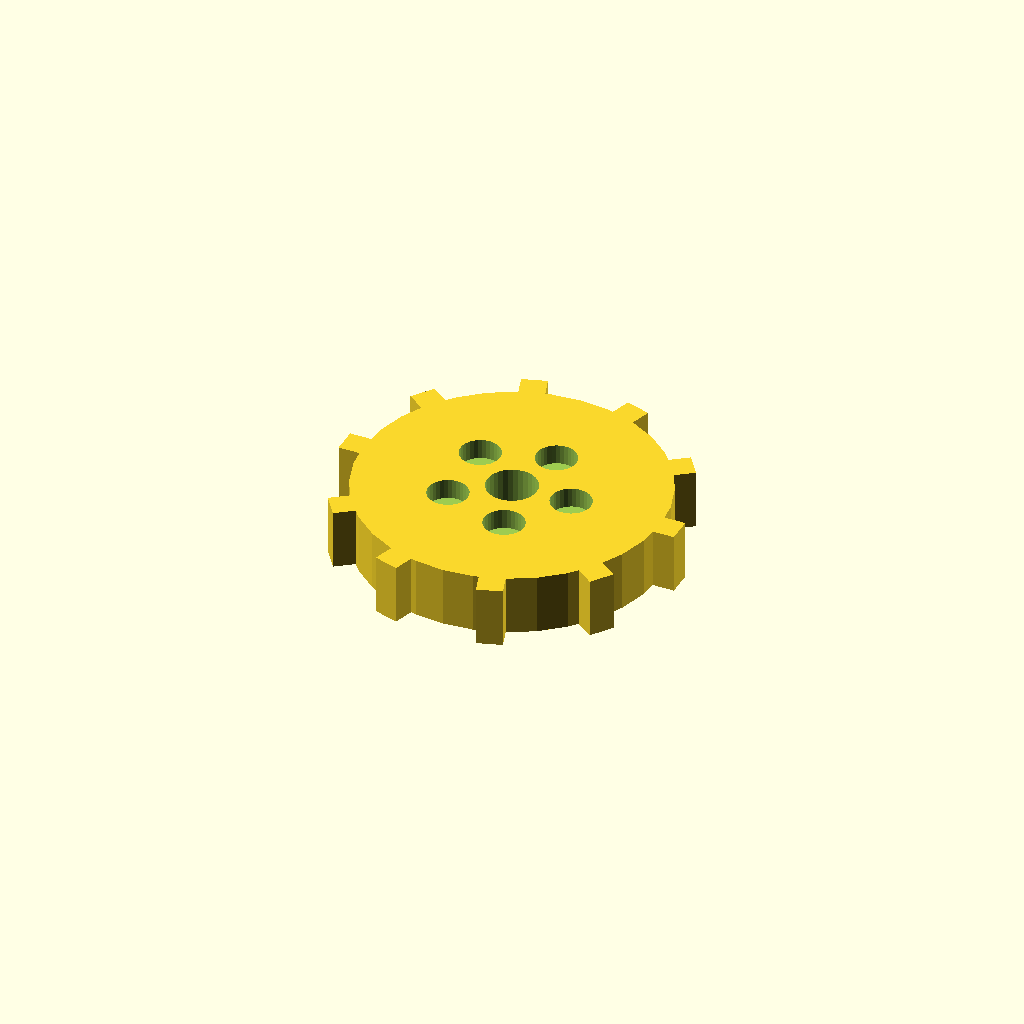
Cell 1: the model at its default parameters.
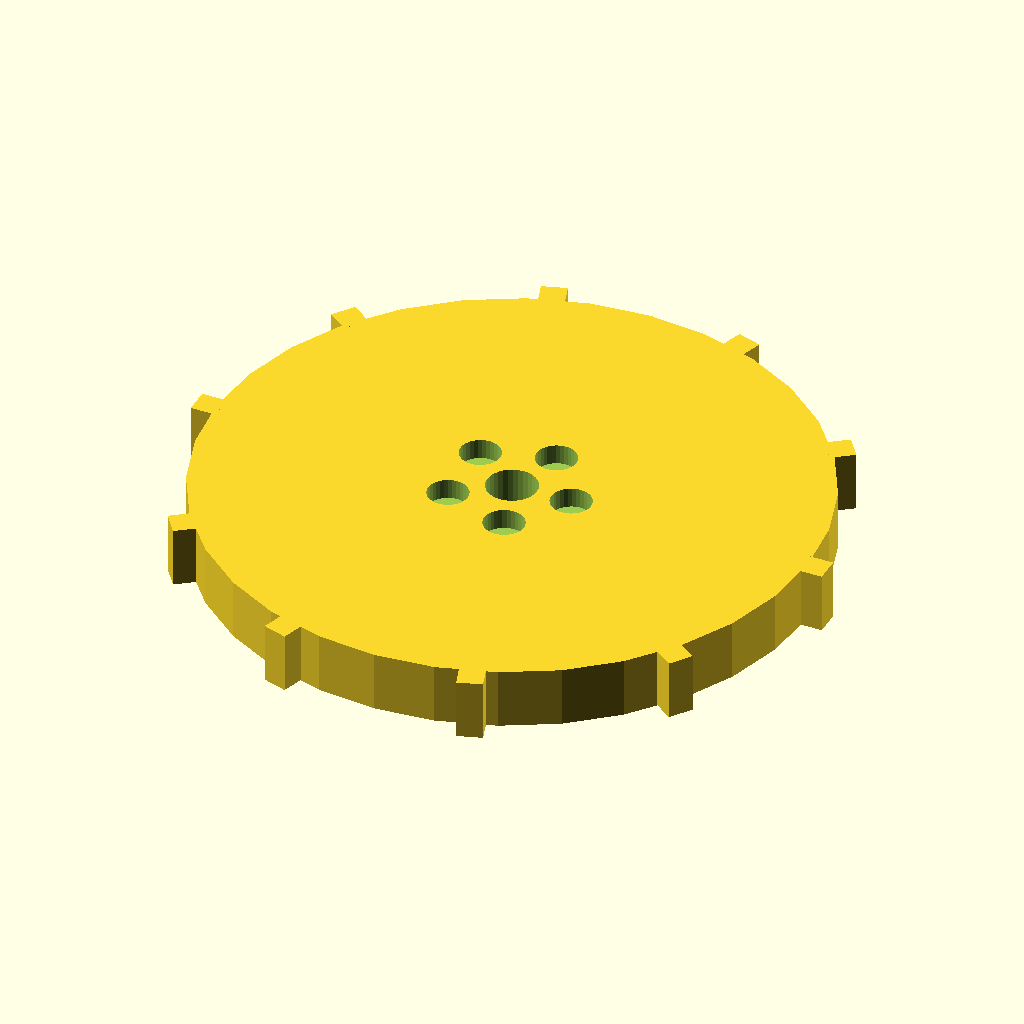
Cell 2: disc_r = 60 (everything else at default).
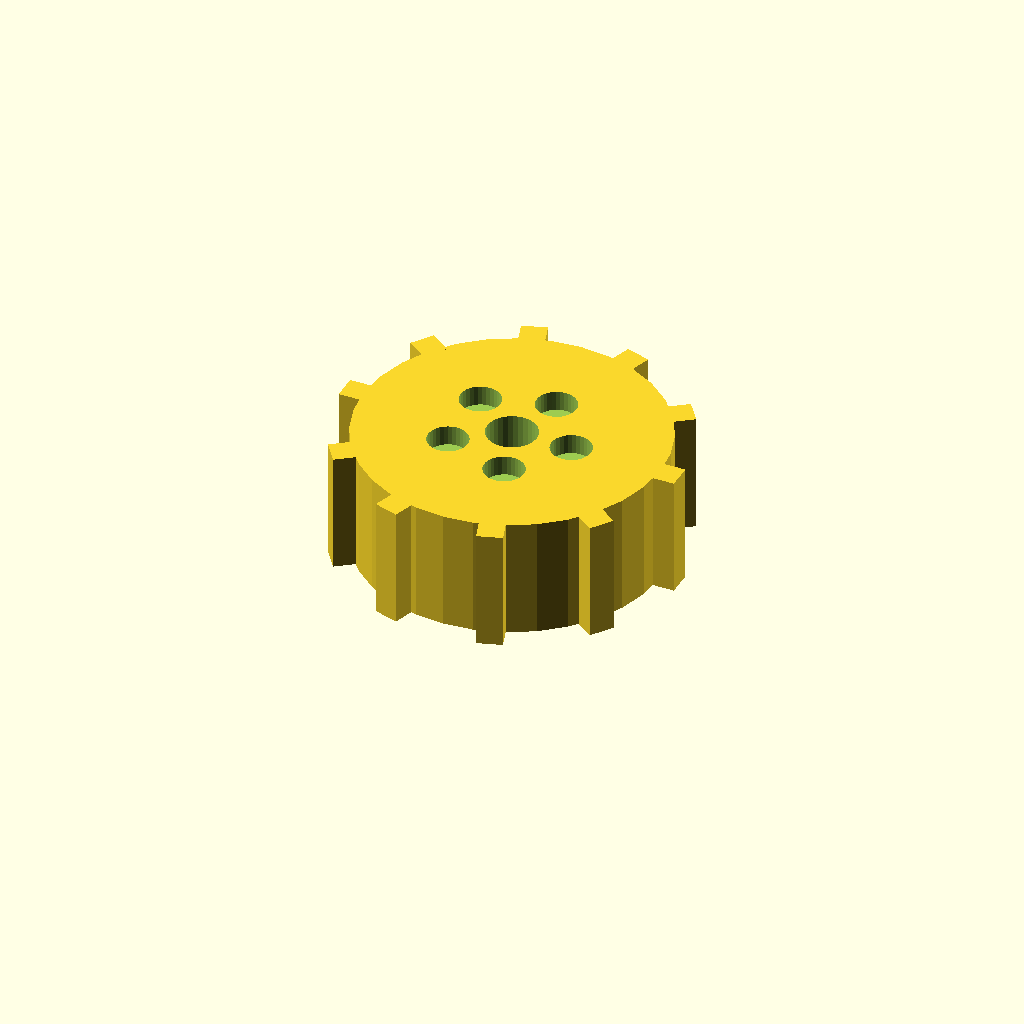
Cell 3: the same model with disc_t = 24.
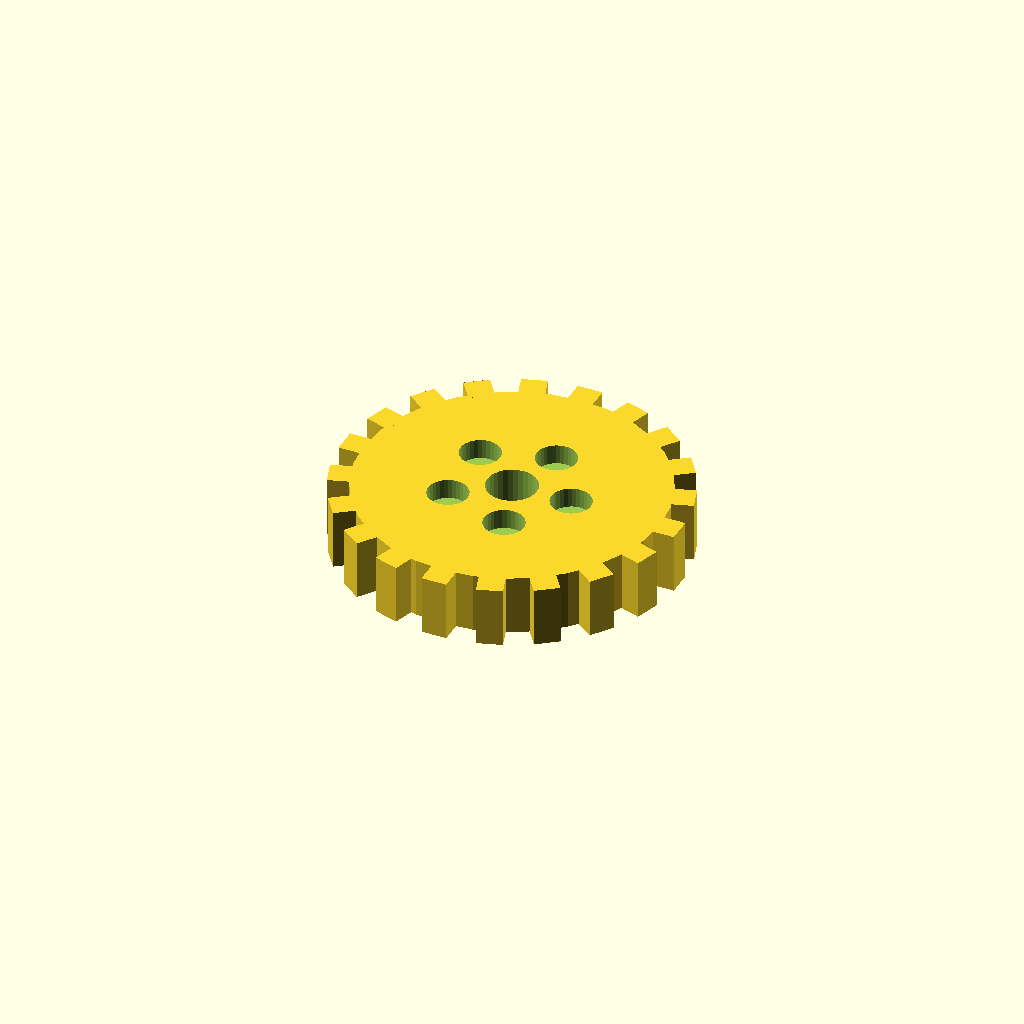
Cell 4: n_teeth = 20 (everything else at default).
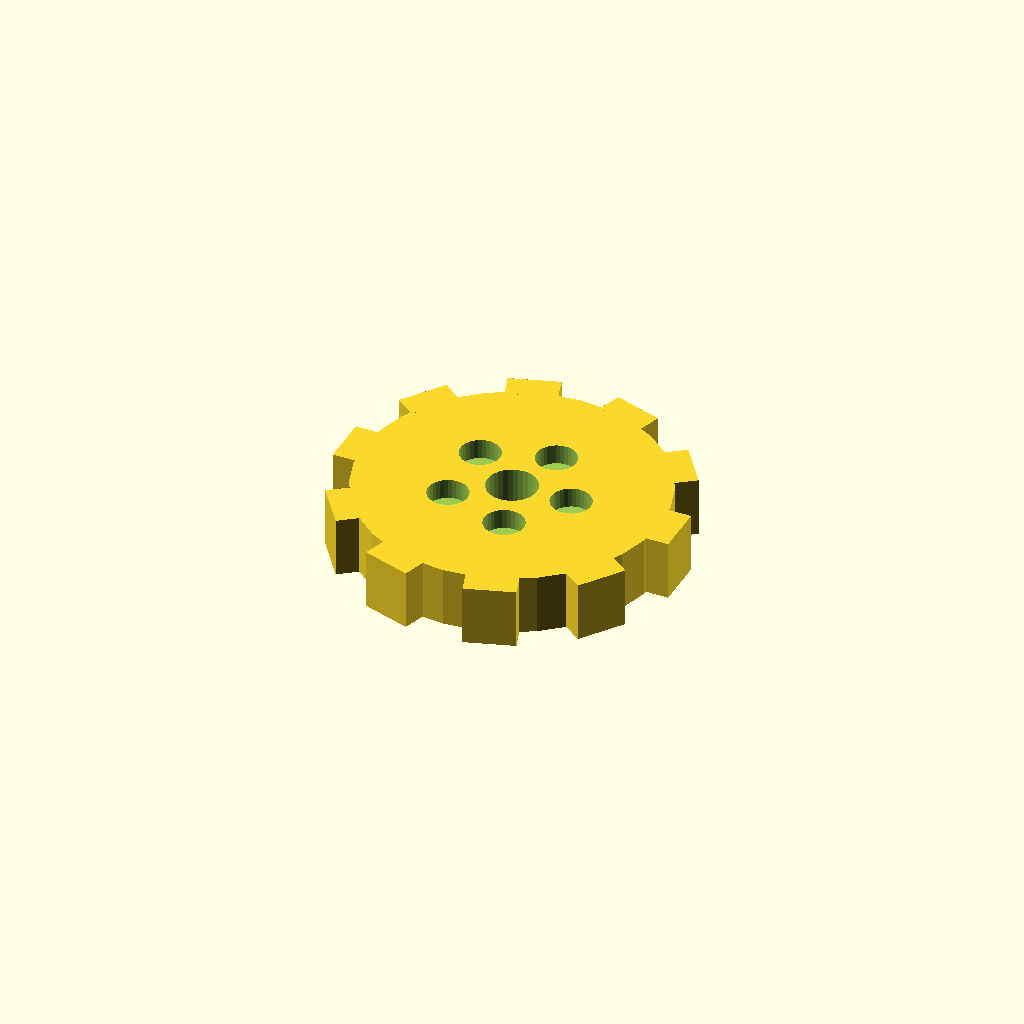
Cell 5 — tooth_w set to 10, the other parameters unchanged.
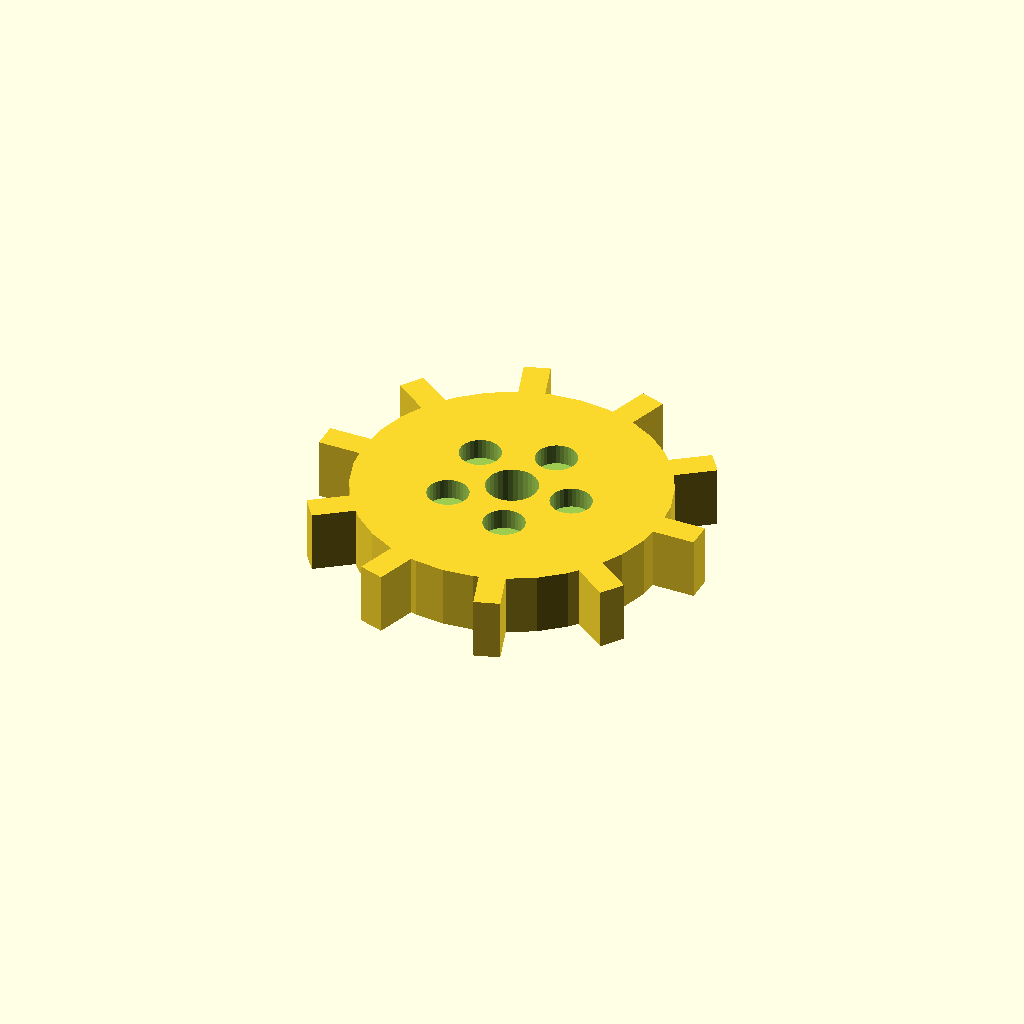
Cell 6: the same model with tooth_h = 8.
One fixed orthographic camera (rotation 55°, 0°, 25°; colour scheme Cornfield) for every cell.
Source of the model, optional_data/data/solid3/spurblank/part_0026.scad:
$fn = 32;

// ----------------------------------------------------------------------
// Spur blank: lightened gear blank
// ----------------------------------------------------------------------

// --- parameters (mm) ---
disc_r = 30;              // blank root radius
disc_t = 12;              // blank thickness
n_teeth = 10;             // stub tooth count
tooth_w = 5;              // tooth width at the root
tooth_h = 4;              // tooth height above the root
bore_r = 5;               // central bore radius
ring_r = 12;              // lightening pocket ring radius
pocket_r = 4;             // lightening pocket radius

out_r = disc_r + tooth_h;  // tip radius
bbox_x = 68.0;  // measured width over the teeth
bbox_y = 66.22;  // measured depth over the teeth

difference() {
union() {
  cylinder(r = disc_r, h = disc_t);
  for (i = [0 : n_teeth - 1])
    rotate([0, 0, i * 360 / n_teeth])
      translate([disc_r - 1, -tooth_w / 2, 0])
        cube([tooth_h + 1, tooth_w, disc_t]);
}
  translate([0, 0, -1]) cylinder(r = bore_r, h = disc_t + 2);
  for (i = [0 : 5])
    rotate([0, 0, i * 72])
      translate([ring_r, 0, disc_t - 4])
        cylinder(r = pocket_r, h = 5);
}
Customizer parameters (derived from the source; name, type, default, range or options):
disc_r: number, default 30
disc_t: number, default 12
n_teeth: number, default 10
tooth_w: number, default 5
tooth_h: number, default 4
bore_r: number, default 5
ring_r: number, default 12
pocket_r: number, default 4
bbox_x: number, default 68
bbox_y: number, default 66.22
